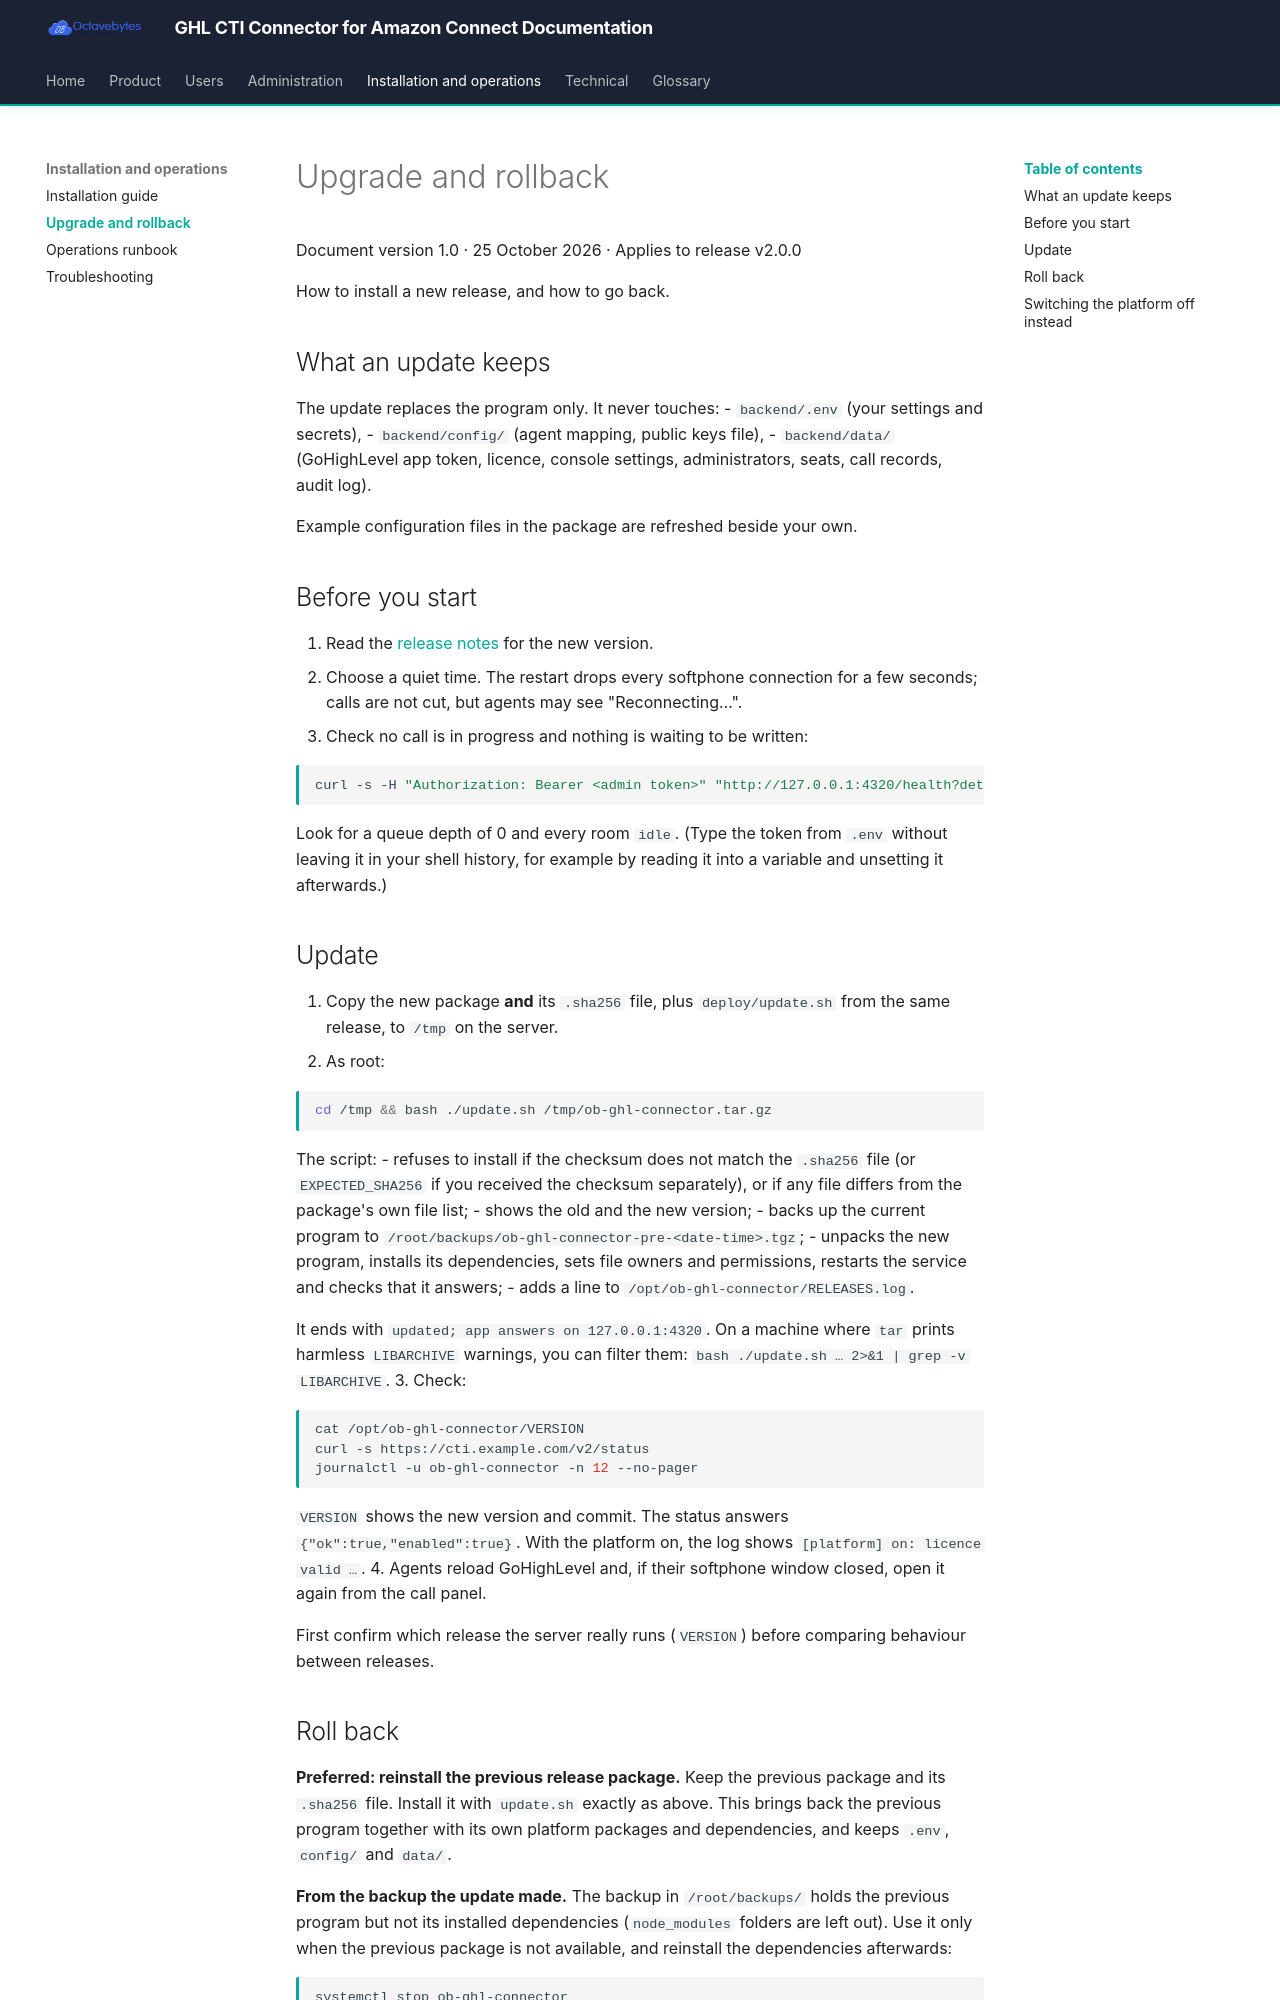

repository: octavebytes/GHL · page: operations/upgrade-and-rollback/index.html · generator: mkdocs

# Upgrade and rollback

Document version 1.0 · 25 October 2026 · Applies to release v2.0.0

How to install a new release, and how to go back.

## What an update keeps

The update replaces the program only. It never touches:
- `backend/.env` (your settings and secrets),
- `backend/config/` (agent mapping, public keys file),
- `backend/data/` (GoHighLevel app token, licence, console settings, administrators, seats, call records, audit log).

Example configuration files in the package are refreshed beside your own.

## Before you start

1. Read the [release notes](../technical/release-notes.md) for the new version.
2. Choose a quiet time. The restart drops every softphone connection for a few seconds; calls are not cut, but agents may see "Reconnecting…".
3. Check no call is in progress and nothing is waiting to be written:

   ```bash
   curl -s -H "Authorization: Bearer <admin token>" "http://127.0.0.1:4320/health?detail=1"
   ```

   Look for a queue depth of 0 and every room `idle`. (Type the token from `.env` without leaving it in your shell history, for example by reading it into a variable and unsetting it afterwards.)

## Update

1. Copy the new package **and** its `.sha256` file, plus `deploy/update.sh` from the same release, to `/tmp` on the server.
2. As root:

   ```bash
   cd /tmp && bash ./update.sh /tmp/ob-ghl-connector.tar.gz
   ```

   The script:
   - refuses to install if the checksum does not match the `.sha256` file (or `EXPECTED_SHA256` if you received the checksum separately), or if any file differs from the package's own file list;
   - shows the old and the new version;
   - backs up the current program to `/root/backups/ob-ghl-connector-pre-<date-time>.tgz`;
   - unpacks the new program, installs its dependencies, sets file owners and permissions, restarts the service and checks that it answers;
   - adds a line to `/opt/ob-ghl-connector/RELEASES.log`.

   It ends with `updated; app answers on 127.0.0.1:4320`. On a machine where `tar` prints harmless `LIBARCHIVE` warnings, you can filter them: `bash ./update.sh … 2>&1 | grep -v LIBARCHIVE`.
3. Check:

   ```bash
   cat /opt/ob-ghl-connector/VERSION
   curl -s https://cti.example.com/v2/status
   journalctl -u ob-ghl-connector -n 12 --no-pager
   ```

   `VERSION` shows the new version and commit. The status answers `{"ok":true,"enabled":true}`. With the platform on, the log shows `[platform] on: licence valid …`.
4. Agents reload GoHighLevel and, if their softphone window closed, open it again from the call panel.

First confirm which release the server really runs (`VERSION`) before comparing behaviour between releases.
